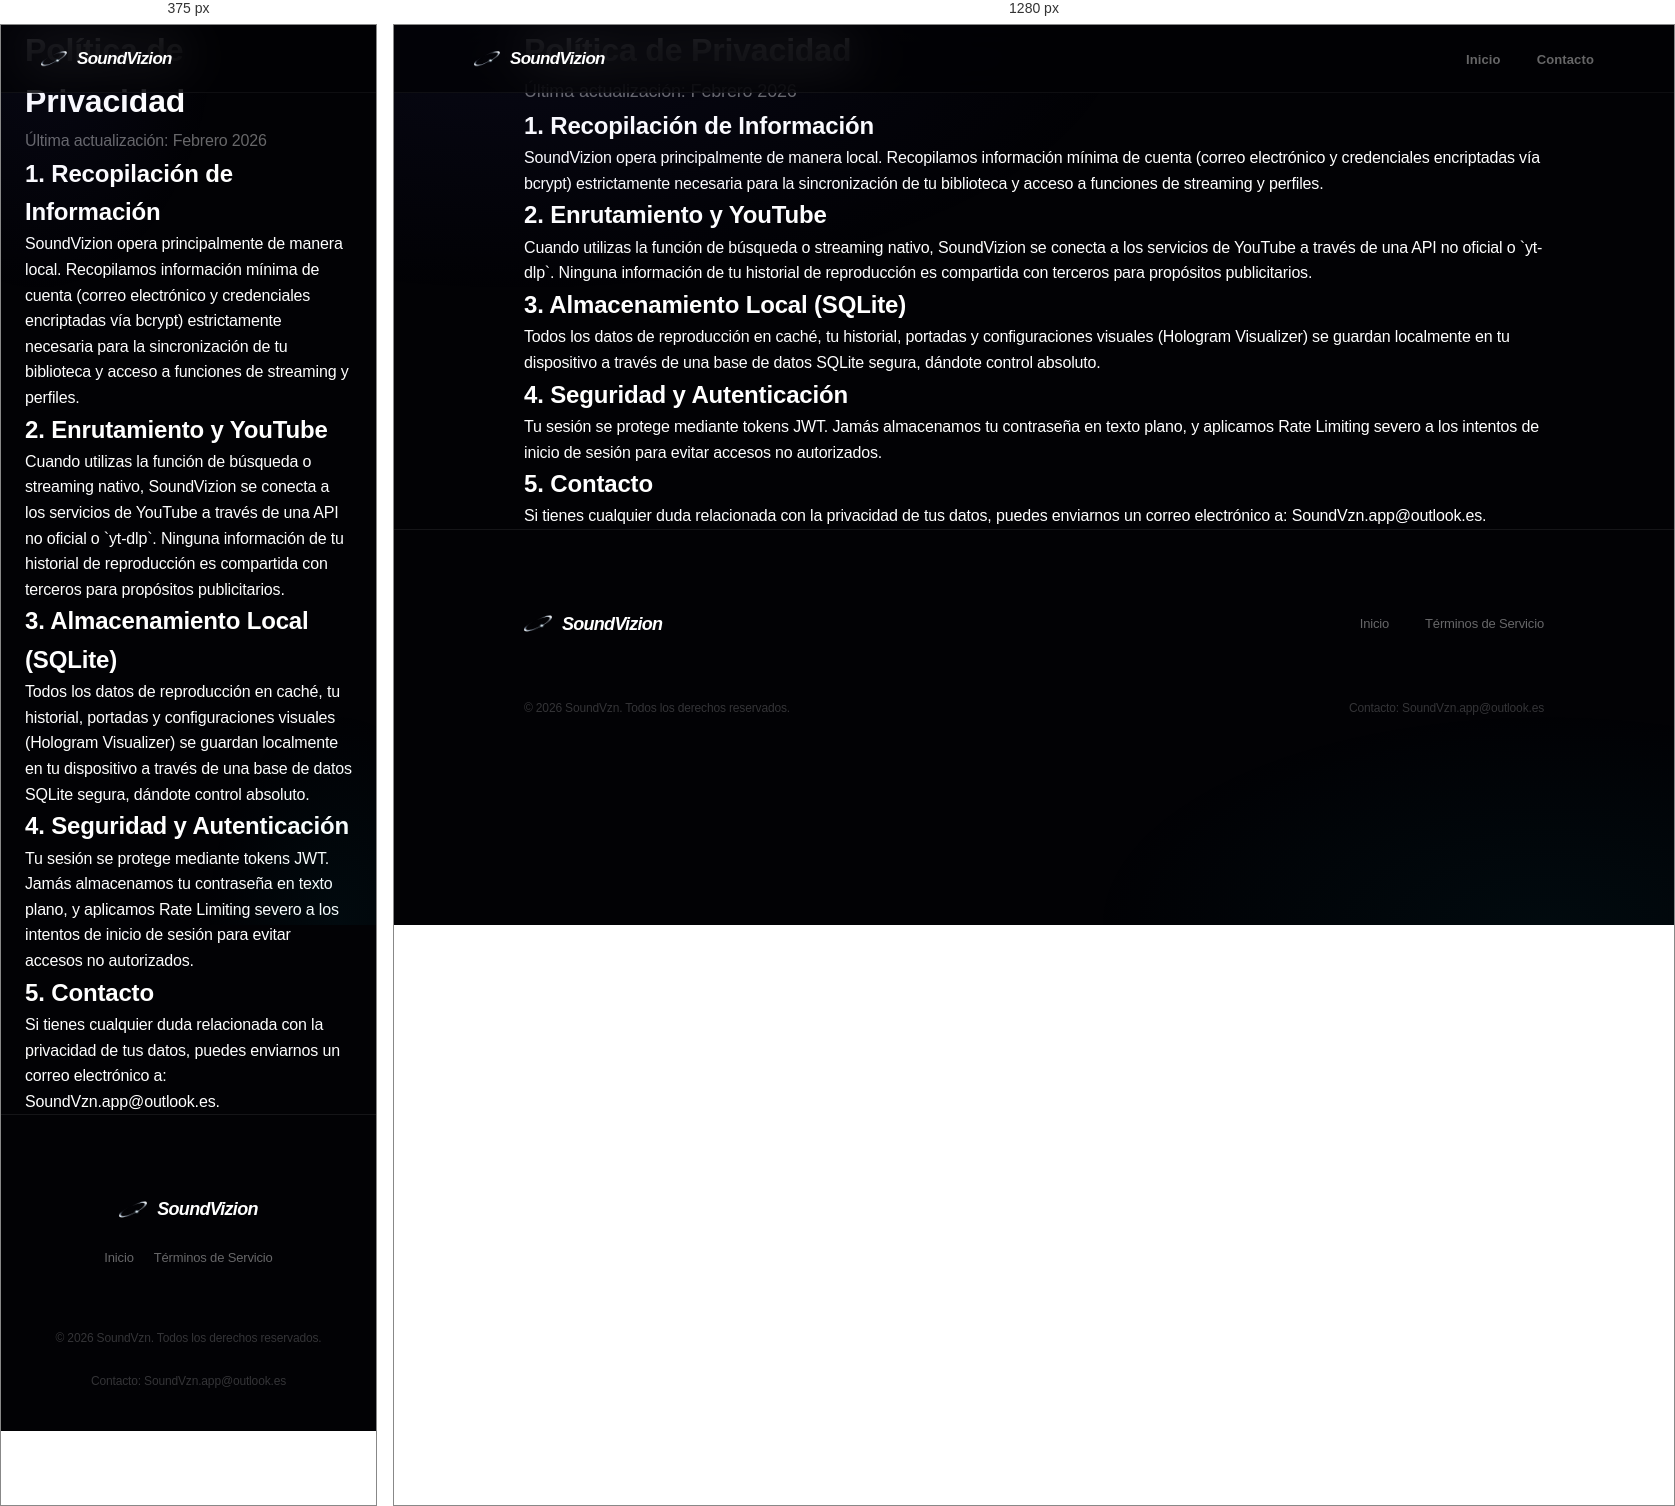
Rendered at 375 px and 1280 px, left to right.

<!-- file: privacy.html -->
<!DOCTYPE html>
<html lang="es">

<head>
    <meta charset="UTF-8" />
    <meta name="viewport" content="width=device-width, initial-scale=1.0" />
    <title>Política de Privacidad – SoundVizion</title>
    <link rel="icon" href="./assets/logo-app.png" />
    <link href="https://fonts.googleapis.com/css2?family=Inter:wght@400;500;600&display=swap" rel="stylesheet" />
    <link rel="stylesheet" href="./styles.css" />
</head>

<body>
    <nav id="navbar">
        <div class="nav-inner">
            <a href="index.html" class="nav-logo">
                <img src="./assets/logo-app.png" alt="SoundVizion" class="logo-icon" />
                <span>SoundVizion</span>
            </a>
            <ul class="nav-links">
                <li><a href="index.html">Inicio</a></li>
                <li><a href="mailto:SoundVzn.app@outlook.es">Contacto</a></li>
            </ul>
        </div>
    </nav>

    <header class="page-header">
        <div class="container">
            <h1>Política de Privacidad</h1>
            <p class="hero-sub" style="margin:0; text-align:left;">Última actualización: Febrero 2026</p>
        </div>
    </header>

    <main class="container page-content">
        <h2>1. Recopilación de Información</h2>
        <p>SoundVizion opera principalmente de manera local. Recopilamos información mínima de cuenta (correo
            electrónico y credenciales encriptadas vía bcrypt) estrictamente necesaria para la sincronización de tu
            biblioteca y acceso a funciones de streaming y perfiles.</p>

        <h2>2. Enrutamiento y YouTube</h2>
        <p>Cuando utilizas la función de búsqueda o streaming nativo, SoundVizion se conecta a los servicios de YouTube
            a través de una API no oficial o `yt-dlp`. Ninguna información de tu historial de reproducción es compartida
            con terceros para propósitos publicitarios.</p>

        <h2>3. Almacenamiento Local (SQLite)</h2>
        <p>Todos los datos de reproducción en caché, tu historial, portadas y configuraciones visuales (Hologram
            Visualizer) se guardan localmente en tu dispositivo a través de una base de datos SQLite segura, dándote
            control absoluto.</p>

        <h2>4. Seguridad y Autenticación</h2>
        <p>Tu sesión se protege mediante tokens JWT. Jamás almacenamos tu contraseña en texto plano, y aplicamos Rate
            Limiting severo a los intentos de inicio de sesión para evitar accesos no autorizados.</p>

        <h2>5. Contacto</h2>
        <p>Si tienes cualquier duda relacionada con la privacidad de tus datos, puedes enviarnos un correo electrónico
            a: <a href="mailto:SoundVzn.app@outlook.es">SoundVzn.app@outlook.es</a>.</p>
    </main>

    <footer>
        <div class="container">
            <div class="footer-top">
                <div class="footer-brand">
                    <img src="./assets/logo-app.png" alt="SoundVizion Logo" class="footer-icon" />
                    <span>SoundVizion</span>
                </div>
                <div class="footer-links">
                    <a href="index.html">Inicio</a>
                    <a href="terms.html">Términos de Servicio</a>
                </div>
            </div>
            <div class="footer-bottom">
                <p>© 2026 SoundVzn. Todos los derechos reservados.</p>
                <p class="contact-email">Contacto: <a href="mailto:SoundVzn.app@outlook.es">SoundVzn.app@outlook.es</a>
                </p>
            </div>
        </div>
    </footer>
</body>

</html>

/* @media block from styles.css */
@media (max-width: 768px) {
    .container { padding: 0 24px; }
    .section { padding: 72px 0; }
    .nav-links, .nav-cta { display: none; }
    .hamburger { display: flex; }
    #hero { padding: 130px 24px 80px; }
    .hero-title { font-size: 40px; }
    .hero-sub { font-size: 16px; }
    .hero-ctas { flex-direction: column; align-items: center; }
    .btn-primary, .btn-secondary { width: 100%; max-width: 320px; justify-content: center; }
    .features-grid { grid-template-columns: 1fr; gap: 14px; }
    .stats-strip { grid-template-columns: 1fr; }
    .download-cards { grid-template-columns: 1fr; }
    .footer-top, .footer-bottom { flex-direction: column; gap: 24px; text-align: center; }
    .footer-links { flex-wrap: wrap; justify-content: center; gap: 20px; }
}